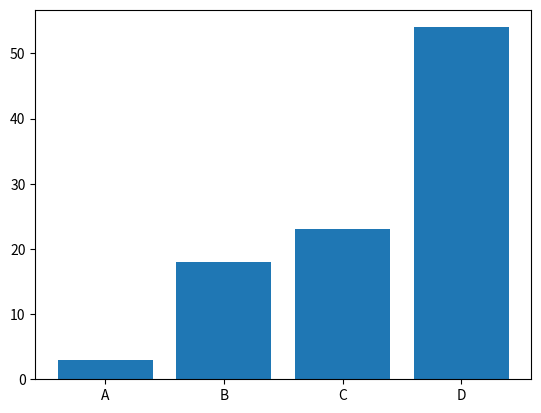

Write Python code to recreate this figure.
import matplotlib.pyplot as plt
import numpy as np

x = np.array(["A","B","C","D"])
y = np.array([3,18,23,54])

plt.bar(x,y)
plt.show()